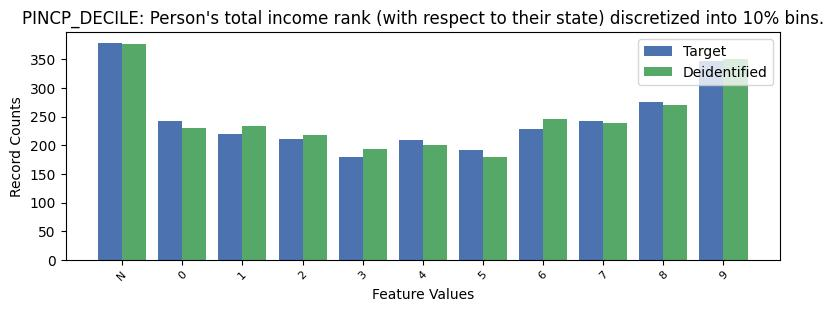

Values plotted in this chart, from the file beside it:
, PINCP_DECILE, count_target, count_deidentified
0, -1, 379, 377
1, 9, 348, 350
2, 8, 276, 271
3, 0, 242, 230
4, 7, 242, 239
5, 6, 229, 246
6, 1, 220, 234
7, 2, 211, 218
8, 4, 210, 201
9, 5, 192, 179
10, 3, 180, 194
